Dataset: gg (GitHub, IamGiel/gg). Classes: captain, first lieutenant, five star general, flag, lieutenant colonel, major, one star general, private, seargent, second lieutenant, three star general, two star general.

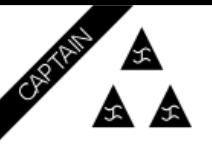
Label: captain

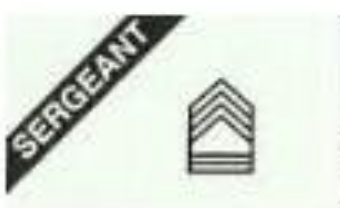
Label: seargent

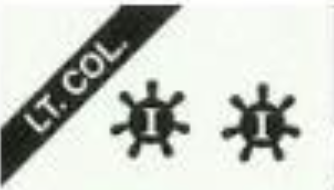
Label: lieutenant colonel

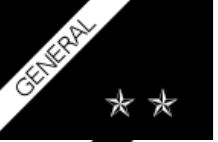
Label: two star general

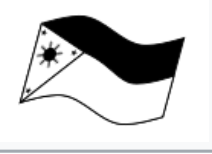
Label: flag

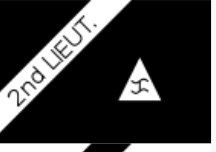
Label: second lieutenant
